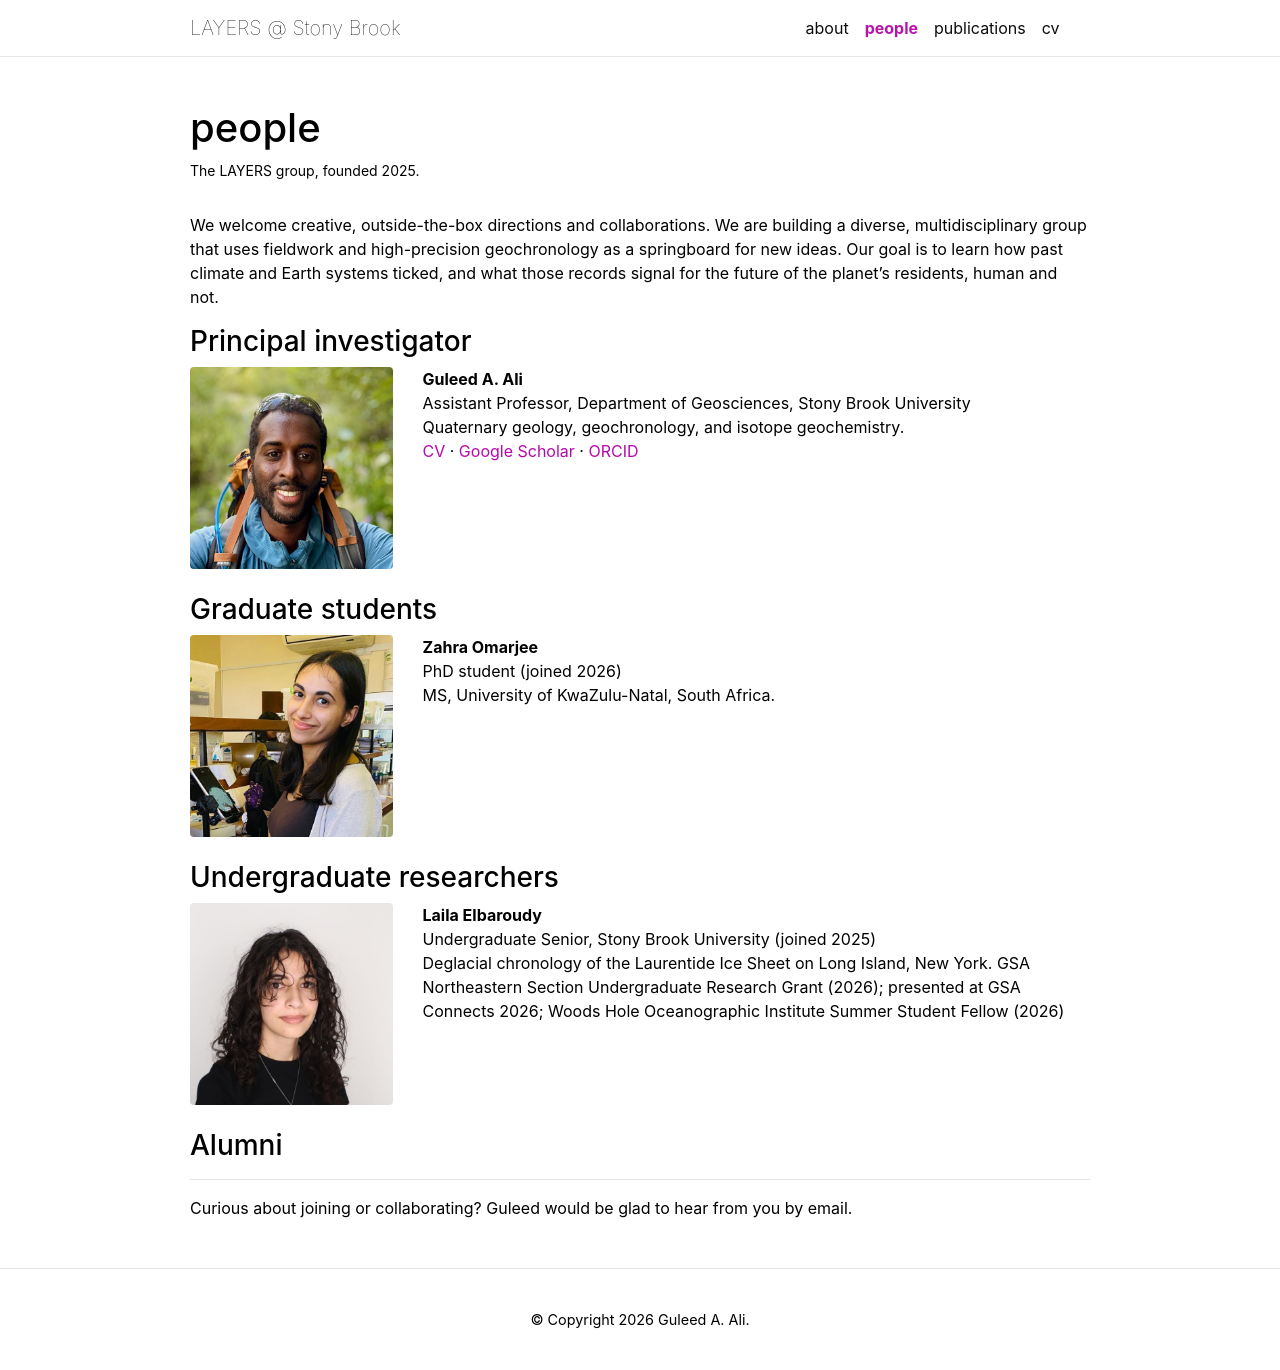

repository: guleedali/guleedali.github.io · page: people/index.html · generator: jekyll

---
layout: page
title: people
permalink: /people/
description: The LAYERS group, founded 2025.
nav: true
nav_order: 3
---

We welcome creative, outside-the-box directions and collaborations. We are building a diverse, multidisciplinary group that uses fieldwork and high-precision geochronology as a springboard for new ideas. Our goal is to learn how past climate and Earth systems ticked, and what those records signal for the future of the planet's residents, human and not.

### Principal investigator

<div class="row mb-4">
  <div class="col-4 col-sm-3">
    <img class="img-fluid rounded z-depth-1" style="aspect-ratio: 1/1; object-fit: cover; width: 100%;" src="{{ '/assets/img/guleed_ali.jpg' | relative_url }}" alt="Guleed A. Ali">
  </div>
  <div class="col-8 col-sm-9">
    <strong>Guleed A. Ali</strong><br>
    Assistant Professor, Department of Geosciences, Stony Brook University<br>
    Quaternary geology, geochronology, and isotope geochemistry.<br>
    <a href="{{ '/assets/pdf/2026.Nov.CV.GuleedAli.pdf' | relative_url }}">CV</a> ·
    <a href="https://scholar.google.com/citations?user=jm7O1P0AAAAJ">Google Scholar</a> ·
    <a href="https://orcid.org/0009-0008-0347-3635">ORCID</a>
  </div>
</div>

### Graduate students

<div class="row mb-4">
  <div class="col-4 col-sm-3">
    <img class="img-fluid rounded z-depth-1" style="aspect-ratio: 1/1; object-fit: cover; width: 100%;" src="{{ '/assets/img/zahra_omarjee.jpg' | relative_url }}" alt="Zahra Omarjee">
  </div>
  <div class="col-8 col-sm-9">
    <strong>Zahra Omarjee</strong><br>
    PhD student (joined 2026)<br>
    MS, University of KwaZulu-Natal, South Africa.
  </div>
</div>

### Undergraduate researchers

<div class="row mb-4">
  <div class="col-4 col-sm-3">
    <img class="img-fluid rounded z-depth-1" style="aspect-ratio: 1/1; object-fit: cover; width: 100%;" src="{{ '/assets/img/laila_elbaroudy.jpg' | relative_url }}" alt="Laila Elbaroudy">
  </div>
  <div class="col-8 col-sm-9">
    <strong>Laila Elbaroudy</strong><br>
    Undergraduate Senior, Stony Brook University (joined 2025)<br>
    Deglacial chronology of the Laurentide Ice Sheet on Long Island, New York. GSA Northeastern Section Undergraduate Research Grant (2026); presented at GSA Connects 2026; Woods Hole Oceanographic Institute Summer Student Fellow (2026)
  </div>
</div>

### Alumni



---

Curious about joining or collaborating? Guleed would be glad to hear from you by email.
